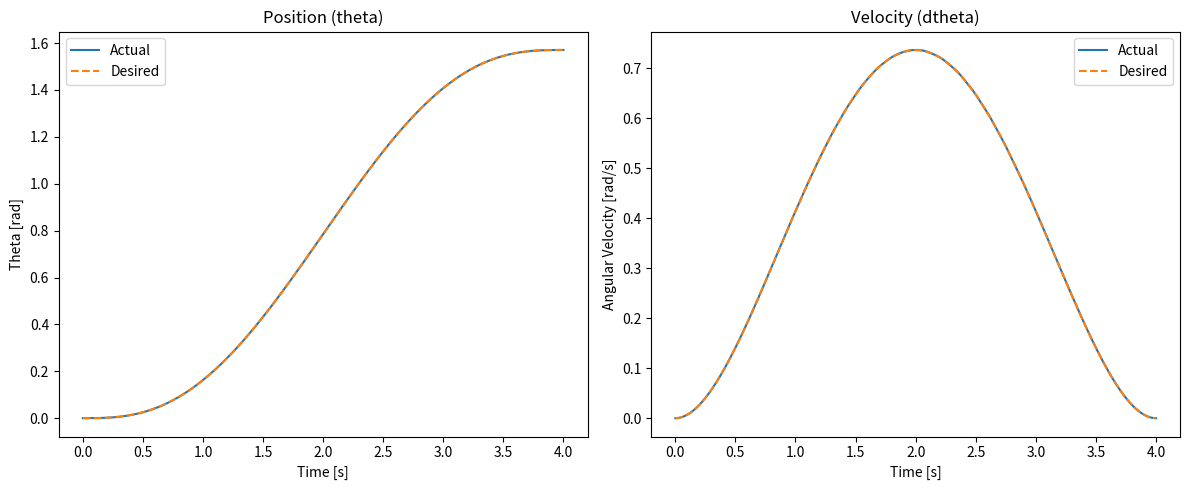

This figure's Python source:
import numpy as np
import matplotlib.pyplot as plt
from scipy.integrate import solve_ivp

# Физические параметры маятника
m = 1.0     # масса (кг)
l = 1.0     # длина (м)
g = 9.81    # ускорение свободного падения (м/с^2)

# Параметры управления
kp = 100
kv = 20

# Время моделирования
T = 4.0

# Начальное и конечное положения (в радианах)
theta_0 = 0.0
theta_f = np.pi/2


def generate_5th_order_poly(t0, tf, q0, qf):
    """
    Возвращает коэффициенты полинома 5-го порядка, интерполирующего траекторию
    с нулевыми начальными и конечными скоростью и ускорением.
    """
    M = np.array([
        [1, t0, t0**2, t0**3, t0**4, t0**5],
        [0, 1, 2*t0, 3*t0**2, 4*t0**3, 5*t0**4],
        [0, 0, 2, 6*t0, 12*t0**2, 20*t0**3],
        [1, tf, tf**2, tf**3, tf**4, tf**5],
        [0, 1, 2*tf, 3*tf**2, 4*tf**3, 5*tf**4],
        [0, 0, 2, 6*tf, 12*tf**2, 20*tf**3]
    ])
    b = np.array([q0, 0, 0, qf, 0, 0])
    return np.linalg.solve(M, b)


coeffs = generate_5th_order_poly(0, T, theta_0, theta_f)

def desired_trajectory(t):
    T_vec = np.array([1, t, t**2, t**3, t**4, t**5])
    dT_vec = np.array([0, 1, 2*t, 3*t**2, 4*t**3, 5*t**4])
    ddT_vec = np.array([0, 0, 2, 6*t, 12*t**2, 20*t**3])
    
    theta_d = np.dot(coeffs, T_vec)
    dtheta_d = np.dot(coeffs, dT_vec)
    ddtheta_d = np.dot(coeffs, ddT_vec)
    return theta_d, dtheta_d, ddtheta_d


def pendulum_ode(t, y):
    theta, dtheta = y
    theta_d, dtheta_d, ddtheta_d = desired_trajectory(t)
    
    # Линеаризация обратной связью
    u = m*l**2*(ddtheta_d + kv*(dtheta_d - dtheta) + kp*(theta_d - theta)) + m*g*l*np.sin(theta)
    ddtheta = (u - m*g*l*np.sin(theta)) / (m*l**2)
    return [dtheta, ddtheta]

#ОДУ
sol = solve_ivp(pendulum_ode, [0, T], [theta_0, 0], t_eval=np.linspace(0, T, 300))

# Получение траекторий
theta_traj = sol.y[0]
dtheta_traj = sol.y[1]
time = sol.t

# Желаемая траектория
theta_d_traj = []
dtheta_d_traj = []
for t in time:
    td, dtd, _ = desired_trajectory(t)
    theta_d_traj.append(td)
    dtheta_d_traj.append(dtd)

# Визуализация
plt.figure(figsize=(12, 5))
plt.subplot(1, 2, 1)
plt.plot(time, theta_traj, label='Actual')
plt.plot(time, theta_d_traj, '--', label='Desired')
plt.title('Position (theta)')
plt.xlabel('Time [s]')
plt.ylabel('Theta [rad]')
plt.legend()

plt.subplot(1, 2, 2)
plt.plot(time, dtheta_traj, label='Actual')
plt.plot(time, dtheta_d_traj, '--', label='Desired')
plt.title('Velocity (dtheta)')
plt.xlabel('Time [s]')
plt.ylabel('Angular Velocity [rad/s]')
plt.legend()

plt.tight_layout()
plt.show()
